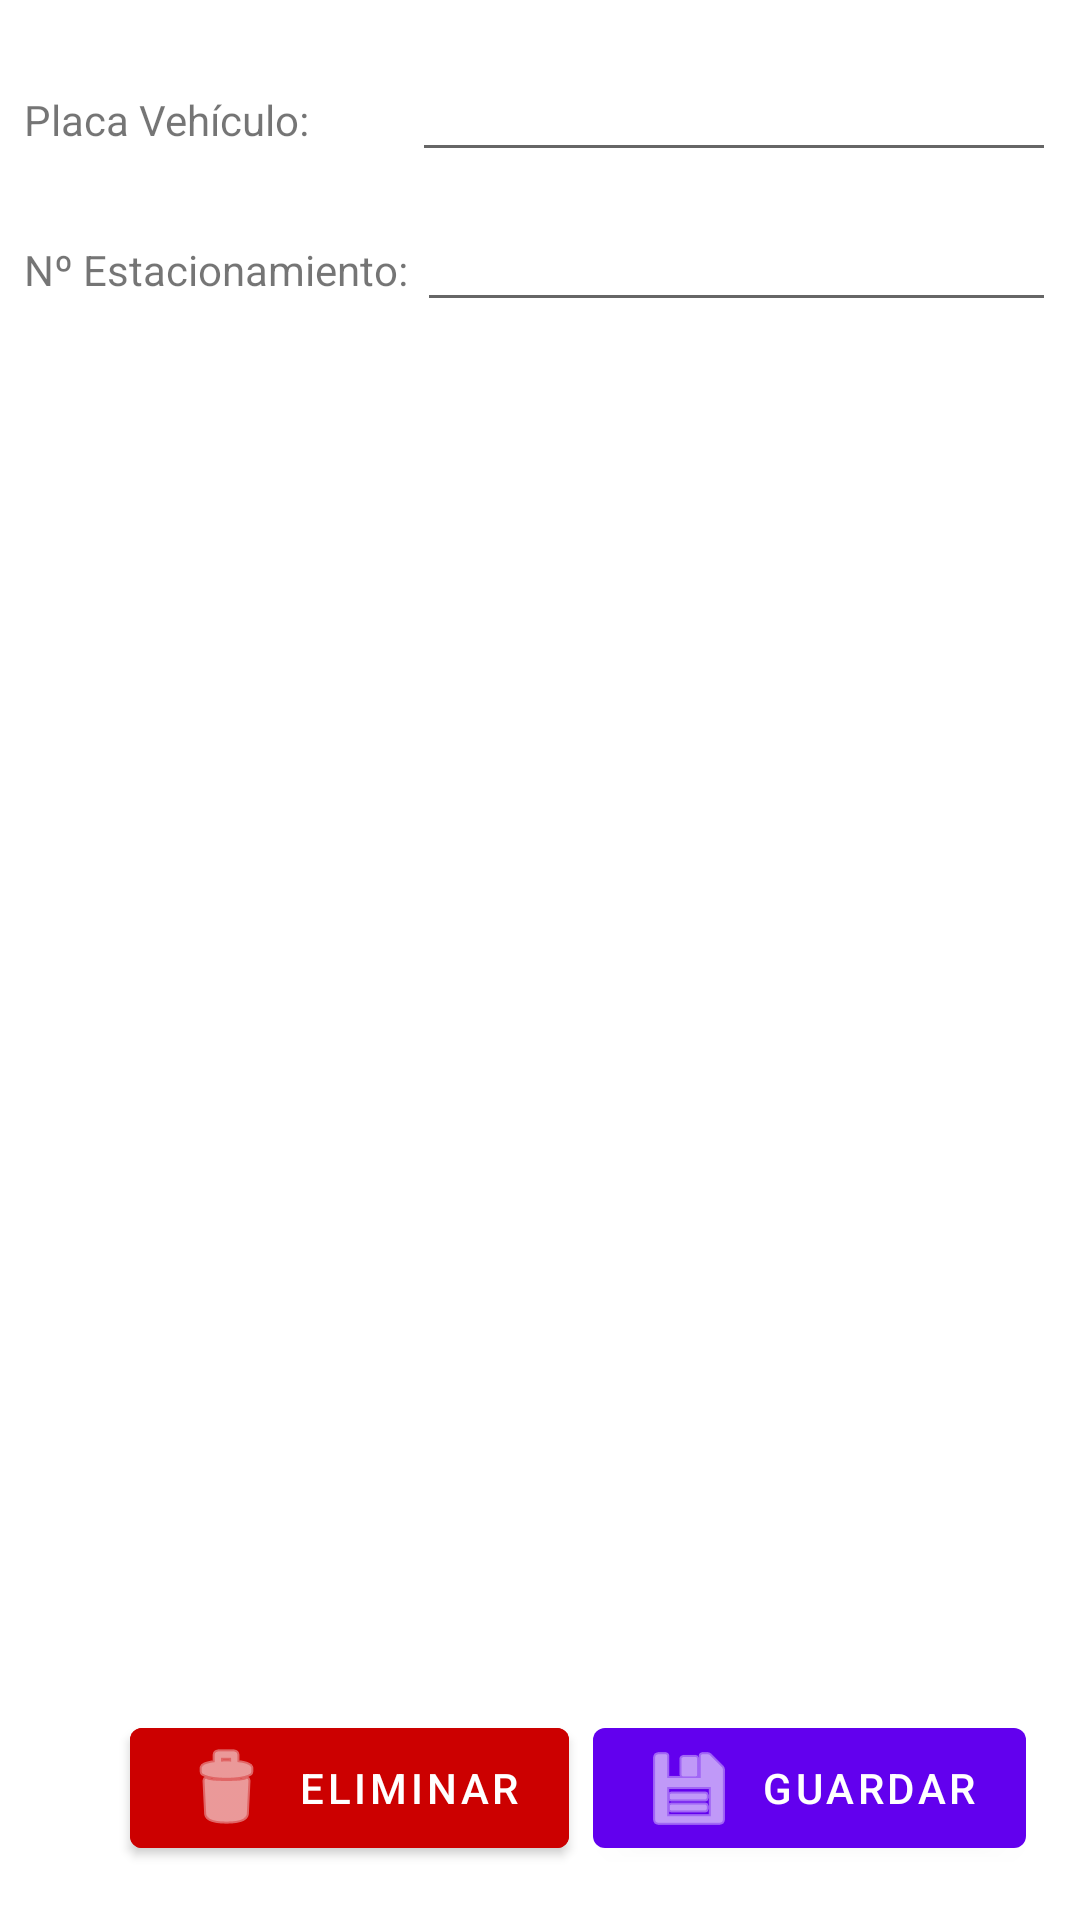

Layout XML and referenced resources for this Android screen:
<!-- AndroidManifest.xml: application theme Theme.GABRIEL_SANCHEZ_S6 -->
<!-- res/layout/fragment_manager.xml -->
<?xml version="1.0" encoding="utf-8"?>
<androidx.constraintlayout.widget.ConstraintLayout xmlns:android="http://schemas.android.com/apk/res/android"
    xmlns:app="http://schemas.android.com/apk/res-auto"
    xmlns:tools="http://schemas.android.com/tools"
    android:layout_width="match_parent"
    android:layout_height="match_parent"
    tools:context=".views.ManagerFragment">

    <LinearLayout
        android:id="@+id/linearLayout"
        android:layout_width="match_parent"
        android:layout_height="match_parent"
        android:layout_marginStart="8dp"
        android:layout_marginTop="16dp"
        android:layout_marginEnd="8dp"
        android:layout_marginBottom="300dp"
        android:orientation="vertical"
        app:layout_constraintBottom_toBottomOf="parent"
        app:layout_constraintEnd_toEndOf="parent"
        app:layout_constraintHorizontal_bias="0.49"
        app:layout_constraintStart_toStartOf="parent"
        app:layout_constraintTop_toTopOf="parent">

        <LinearLayout
            android:layout_width="match_parent"
            android:layout_height="50dp"
            android:orientation="horizontal">

            <TextView
                android:id="@+id/lblCarNumber"
                android:layout_width="61dp"
                android:layout_height="wrap_content"
                android:layout_weight="1"
                android:text="Placa Vehículo:" />

            <EditText
                android:id="@+id/txtCarNumber"
                android:layout_width="146dp"
                android:layout_height="wrap_content"
                android:layout_weight="1"
                android:ems="10"
                android:inputType="textPersonName" />
        </LinearLayout>

        <LinearLayout
            android:layout_width="match_parent"
            android:layout_height="match_parent"
            android:orientation="horizontal">

            <TextView
                android:id="@+id/lblPlaceNumber"
                android:layout_width="wrap_content"
                android:layout_height="wrap_content"
                android:layout_weight="1"
                android:text="Nº Estacionamiento:" />

            <EditText
                android:id="@+id/txtPlaceNumber"
                android:layout_width="wrap_content"
                android:layout_height="wrap_content"
                android:layout_weight="1"
                android:ems="10"
                android:inputType="textPersonName" />

        </LinearLayout>

    </LinearLayout>

    <Button
        android:id="@+id/btnSave"
        android:layout_width="wrap_content"
        android:layout_height="wrap_content"
        android:layout_marginEnd="18dp"
        android:layout_marginBottom="18dp"
        android:text="Guardar"
        app:icon="@android:drawable/ic_menu_save"
        app:layout_constraintBottom_toBottomOf="parent"
        app:layout_constraintEnd_toEndOf="parent" />

    <Button
        android:id="@+id/btnDelete"
        android:layout_width="wrap_content"
        android:layout_height="wrap_content"
        android:layout_marginEnd="8dp"
        android:backgroundTint="@android:color/holo_red_dark"
        android:text="Eliminar"
        app:icon="@android:drawable/ic_menu_delete"
        app:layout_constraintBaseline_toBaselineOf="@+id/btnSave"
        app:layout_constraintEnd_toStartOf="@+id/btnSave" />

</androidx.constraintlayout.widget.ConstraintLayout>
<!-- resources referenced by this layout -->
<resources>
  <style name="Theme.GABRIEL_SANCHEZ_S6" parent="Theme.MaterialComponents.DayNight.DarkActionBar">
          
          <item name="colorPrimary">@color/purple_500</item>
          <item name="colorPrimaryVariant">@color/purple_700</item>
          <item name="colorOnPrimary">@color/white</item>
          
          <item name="colorSecondary">@color/teal_200</item>
          <item name="colorSecondaryVariant">@color/teal_700</item>
          <item name="colorOnSecondary">@color/black</item>
          
          <item name="android:statusBarColor">?attr/colorPrimaryVariant</item>
          
      </style>
  <!-- not gathered from this repository: default colours our renderer supplied (Android Studio template values) -->
  <color name="purple_500">#FF6200EE</color>
  <color name="purple_700">#FF3700B3</color>
  <color name="teal_200">#FF03DAC5</color>
  <color name="teal_700">#FF018786</color>
  <color name="black">#FF000000</color>
  <color name="white">#FFFFFFFF</color>
</resources>
